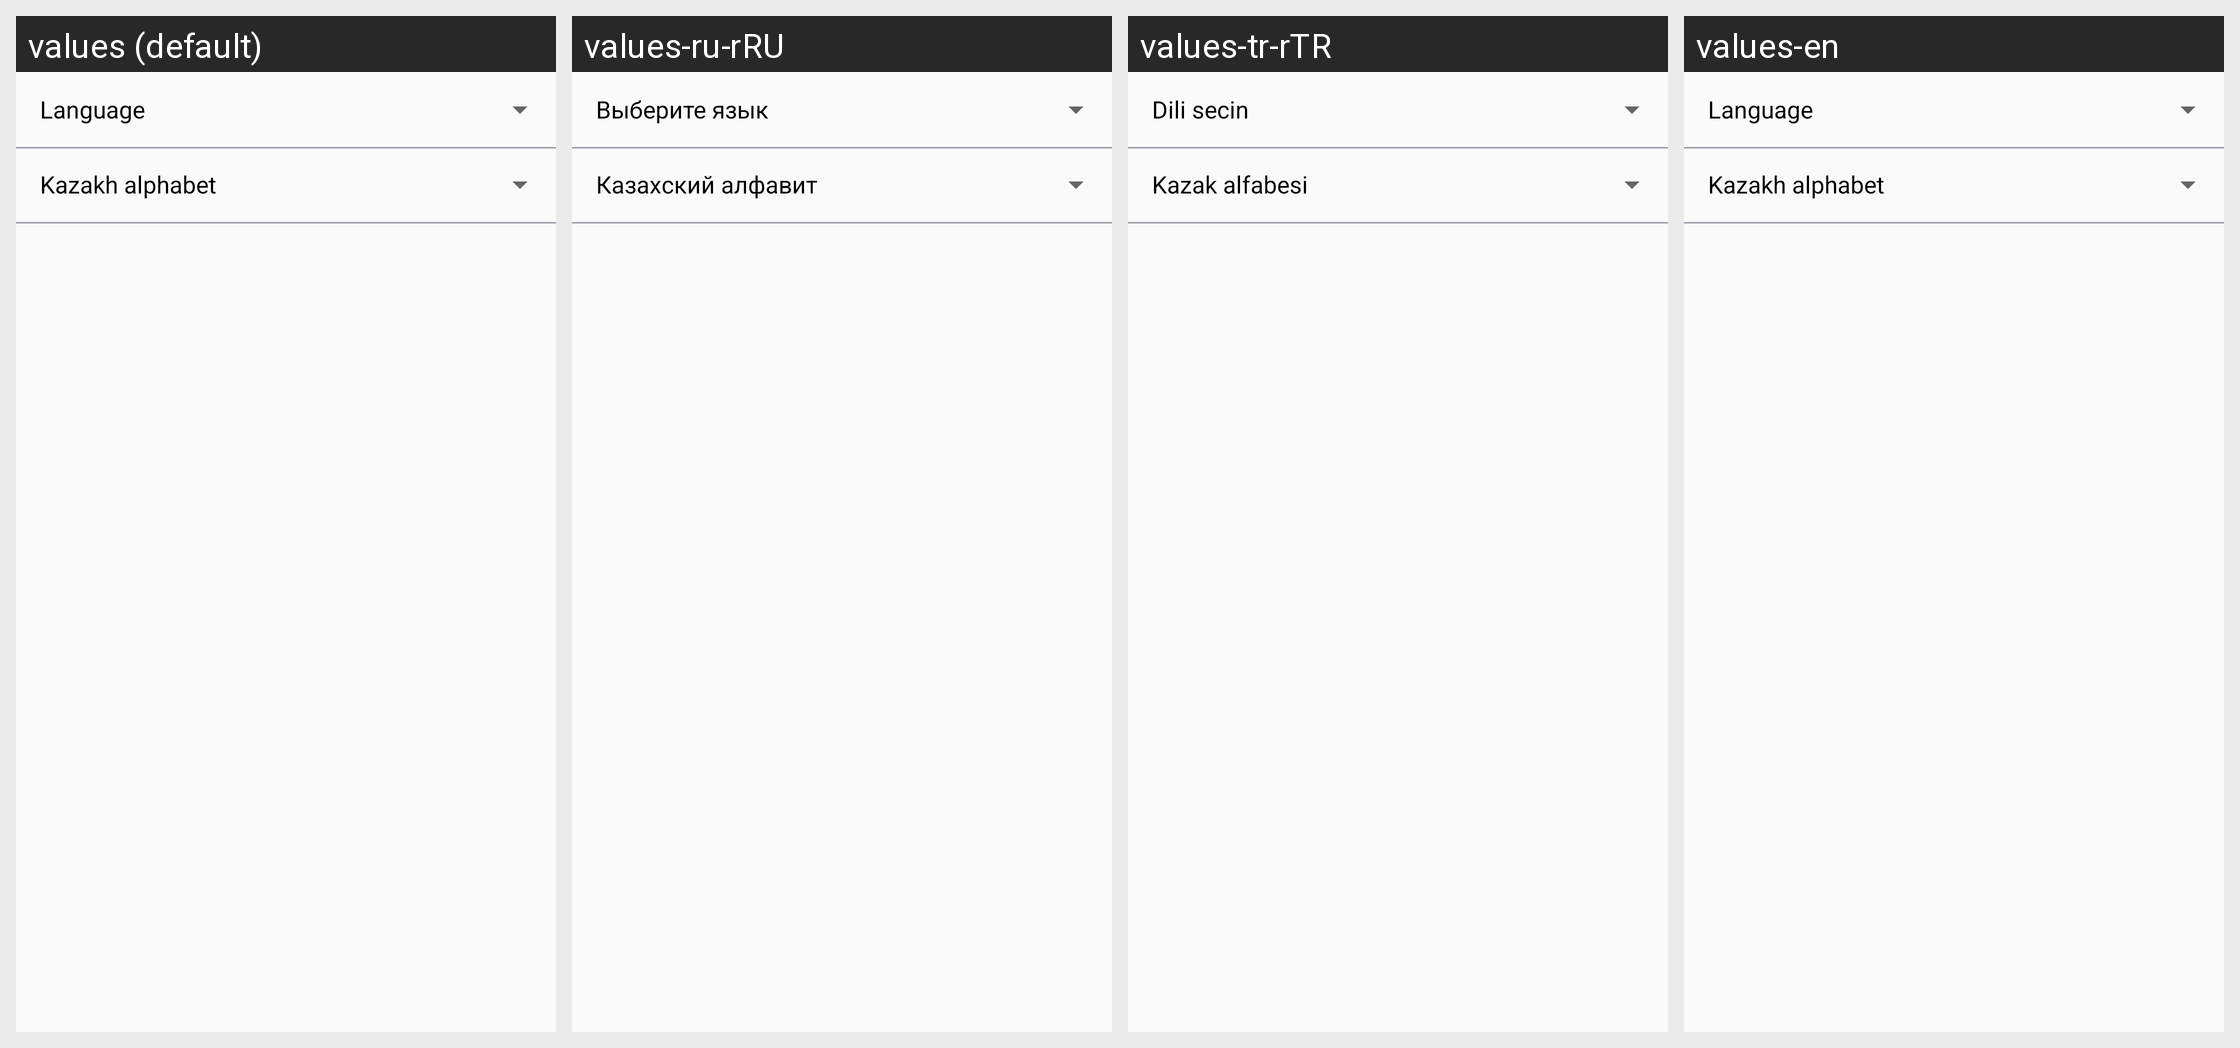

Here is an Android app screen in its default locale and in the app's own translations. Write out the translated-string differences for the strings that appear on this screen.
Android screen res/layout/fragment_setting.xml rendered under 4 locales, left to right: values (default), values-ru-rRU, values-tr-rTR, values-en. Device: Nexus 5 (rendered at 1080×1920; each locale shown at half size, 540×960, under a caption strip naming it); theme AppTheme.
Strings drawn on this screen, with the default value and each locale's value (text and hints the layout hard-codes, and strings that could not be matched under every locale, appear in the picture but are not listed):

select_language
  values: Language
  values-ru-rRU: Выберите язык
  values-tr-rTR: Dili secin
  values-en: Language  [not translated; the default value is used]

alphabet
  values: Kazakh alphabet
  values-ru-rRU: Казахский алфавит
  values-tr-rTR: Kazak alfabesi
  values-en: Kazakh alphabet  [not translated; the default value is used]
